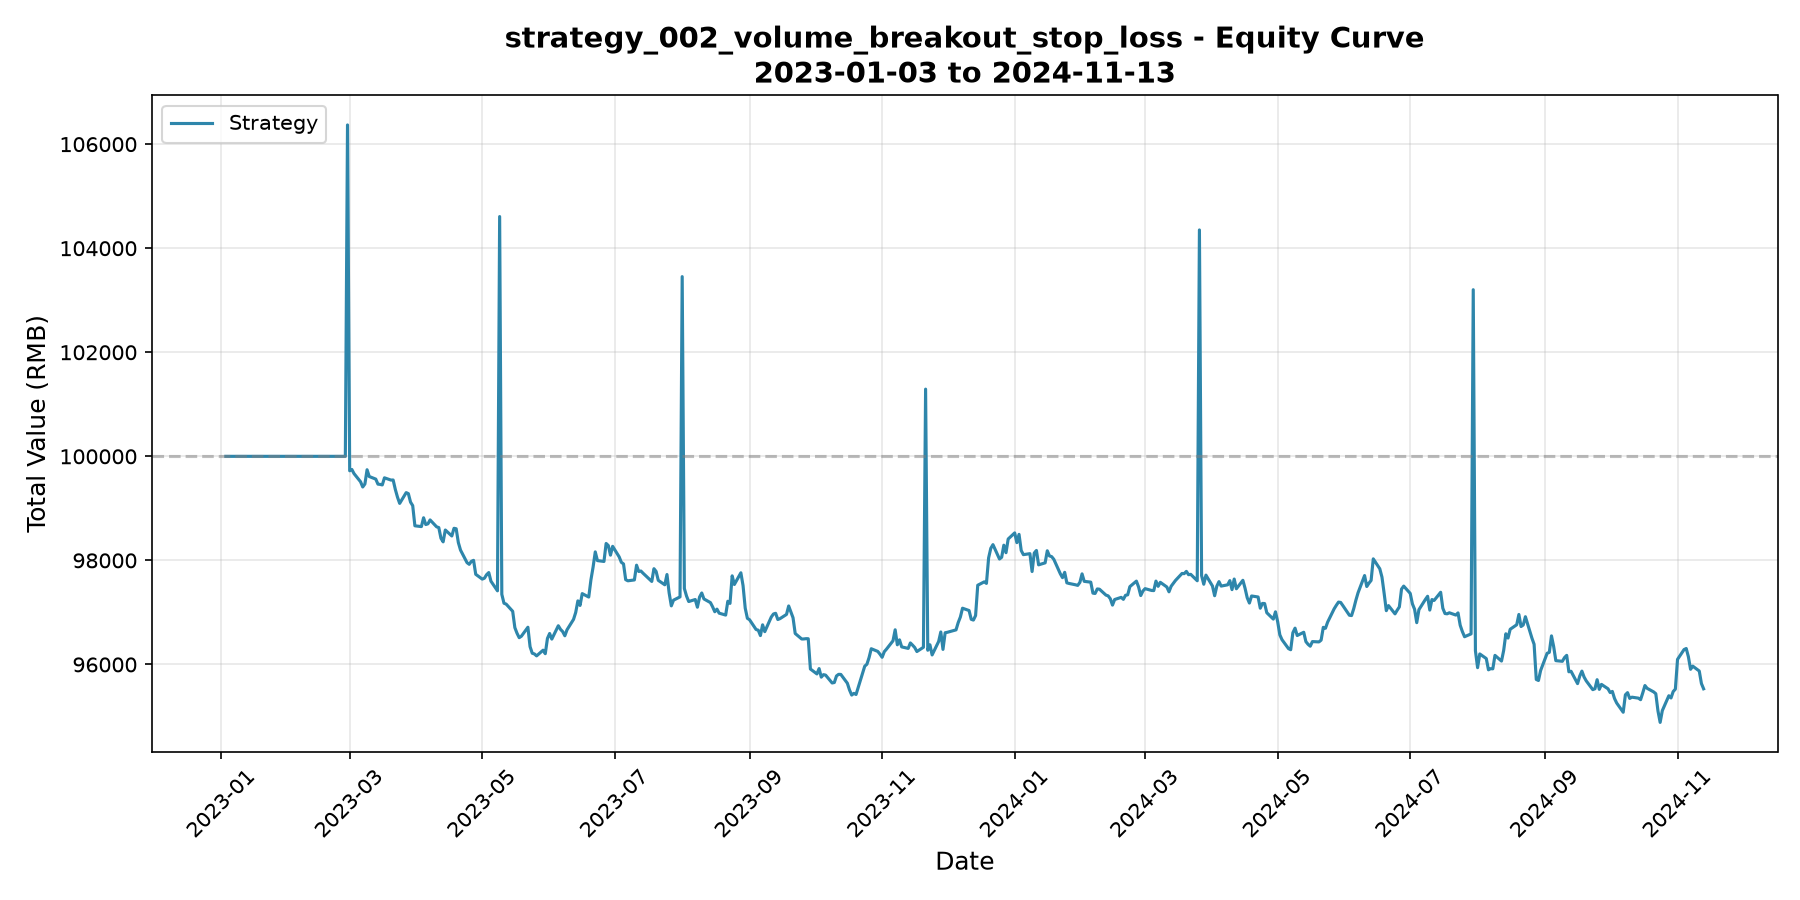

The data file committed next to this chart (first rows):
date, cash, market_value, total_value, return_from_start_pct
2023-01-03, 100000, 0.00, 100000, 0.00
2023-01-03, 100000, 0.00, 100000, 0.00
2023-01-04, 100000, 0.00, 100000, 0.00
2023-01-05, 100000, 0.00, 100000, 0.00
2023-01-06, 100000, 0.00, 100000, 0.00
2023-01-09, 100000, 0.00, 100000, 0.00
2023-01-10, 100000, 0.00, 100000, 0.00
2023-01-11, 100000, 0.00, 100000, 0.00
2023-01-12, 100000, 0.00, 100000, 0.00
2023-01-13, 100000, 0.00, 100000, 0.00
2023-01-16, 100000, 0.00, 100000, 0.00
2023-01-17, 100000, 0.00, 100000, 0.00
2023-01-18, 100000, 0.00, 100000, 0.00
2023-01-19, 100000, 0.00, 100000, 0.00
2023-01-20, 100000, 0.00, 100000, 0.00
2023-01-23, 100000, 0.00, 100000, 0.00
2023-01-24, 100000, 0.00, 100000, 0.00
2023-01-25, 100000, 0.00, 100000, 0.00
2023-01-26, 100000, 0.00, 100000, 0.00
2023-01-27, 100000, 0.00, 100000, 0.00
2023-01-30, 100000, 0.00, 100000, 0.00
2023-01-31, 100000, 0.00, 100000, 0.00
2023-02-01, 100000, 0.00, 100000, 0.00
2023-02-02, 100000, 0.00, 100000, 0.00
2023-02-03, 100000, 0.00, 100000, 0.00
2023-02-06, 100000, 0.00, 100000, 0.00
2023-02-07, 100000, 0.00, 100000, 0.00
2023-02-08, 100000, 0.00, 100000, 0.00
2023-02-09, 100000, 0.00, 100000, 0.00
2023-02-10, 100000, 0.00, 100000, 0.00
2023-02-13, 100000, 0.00, 100000, 0.00
2023-02-14, 100000, 0.00, 100000, 0.00
2023-02-15, 100000, 0.00, 100000, 0.00
2023-02-16, 100000, 0.00, 100000, 0.00
2023-02-17, 100000, 0.00, 100000, 0.00
2023-02-20, 100000, 0.00, 100000, 0.00
2023-02-21, 100000, 0.00, 100000, 0.00
2023-02-22, 100000, 0.00, 100000, 0.00
2023-02-23, 100000, 0.00, 100000, 0.00
2023-02-24, 100000, 0.00, 100000, 0.00
2023-02-27, 100000, 0.00, 100000, 0.00
2023-02-28, 10672, 95697, 106369, 6.37
2023-03-01, 10672, 89050, 99722, -0.28
2023-03-02, 10672, 89075, 99748, -0.25
2023-03-03, 10672, 88996, 99668, -0.33
2023-03-06, 10672, 88839, 99511, -0.49
2023-03-07, 10672, 88739, 99411, -0.59
2023-03-08, 10672, 88796, 99468, -0.53
2023-03-09, 10672, 89070, 99742, -0.26
2023-03-10, 10672, 88940, 99612, -0.39
2023-03-13, 10672, 88890, 99563, -0.44
2023-03-14, 10672, 88794, 99466, -0.53
2023-03-15, 10672, 88789, 99461, -0.54
2023-03-16, 10672, 88778, 99450, -0.55
2023-03-17, 10672, 88915, 99587, -0.41
2023-03-20, 10672, 88872, 99544, -0.46
2023-03-21, 10672, 88873, 99545, -0.45
2023-03-22, 10672, 88692, 99364, -0.64
2023-03-23, 10672, 88543, 99215, -0.79
2023-03-24, 10672, 88423, 99095, -0.90
... 428 more rows
